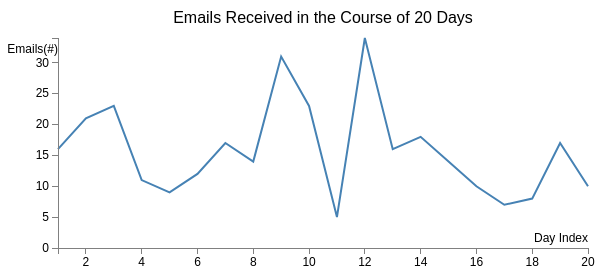
D3 v3 page, settled after 360 driven frames (6 s of simulated time); the page loaded 1 data file(s).


 
	// Set the dimensions of the canvas / graph
	var	margin = {top: 30, right: 20, bottom: 30, left: 50},
		width = 600 - margin.left - margin.right,
		height = 270 - margin.top - margin.bottom;
	 
	// Set the ranges
	var	x = d3.scale.linear().range([0, width]);
	var	y = d3.scale.linear().range([height, 0]);
	 
	// Define the axes
	var	xAxis = d3.svg.axis().scale(x)
		.orient("bottom").ticks(10);
	 
	var	yAxis = d3.svg.axis().scale(y)
		.orient("left").ticks(10);
	 
	// Define the line
	var	valueline = d3.svg.line()
		.x(function(d) { return x(d.day); })
		.y(function(d) { return y(d.emails); });
		
	// Adds the svg canvas
	var	svg = d3.select("body")
		.append("svg")
		.attr("width", width + margin.left + margin.right)
		.attr("height", height + margin.top + margin.bottom)
		.append("g")
		.attr("transform", "translate(" + margin.left + "," + margin.top + ")");
	 
	// Get the data
	d3.csv("emails.csv", function(error, data) {
		data.forEach(function(d) {
		d.day = +d.day;
		d.emails = +d.emails;
		});
 
		// Scale the range of the data
		x.domain(d3.extent(data, function(d) { return d.day; }));
		y.domain([0, d3.max(data, function(d) { return d.emails; })]);
	 
		// Add the valueline path.
		svg.append("path")	
		.attr("class", "line")
		.attr("d", valueline(data));
	 
		// Add the X Axis
		svg.append("g")		
		.attr("class", "x axis")
		.attr("transform", "translate(0," + height + ")")
		
		.call(xAxis);
	 
		// Add the Y Axis
		svg.append("g")		
		.attr("class", "y axis")
		.call(yAxis);
		
		// x-axis label
		svg.append("text")
		.attr("class", "x label")
		.attr("text-anchor", "end")
		.attr("x", width)
		.attr("y", height - 6)
		.text("Day Index");
		// y-axis label
		svg.append("text")
		.attr("class", "y label")
		.attr("text-anchor", "end")
		.attr("y", 6)
		.attr("dy", ".75em")
		//.attr("transform", "rotate(-90)")
		.text("Emails(#)");
		// Add chart title
		svg.append("text")
        .attr("x", (width / 2))             
        .attr("y", 0 - (margin.top / 2))
        .attr("text-anchor", "middle")  
        .style("font-size", "16px")  
        .text("Emails Received in the Course of 20 Days");	 
	});
 


### data: emails.csv
day, emails
1, 16
2, 21
3, 23
4, 11
5, 9
6, 12
7, 17
8, 14
9, 31
10, 23
11, 5
12, 34
13, 16
14, 18
15, 14
16, 10
17, 7
18, 8
19, 17
20, 10